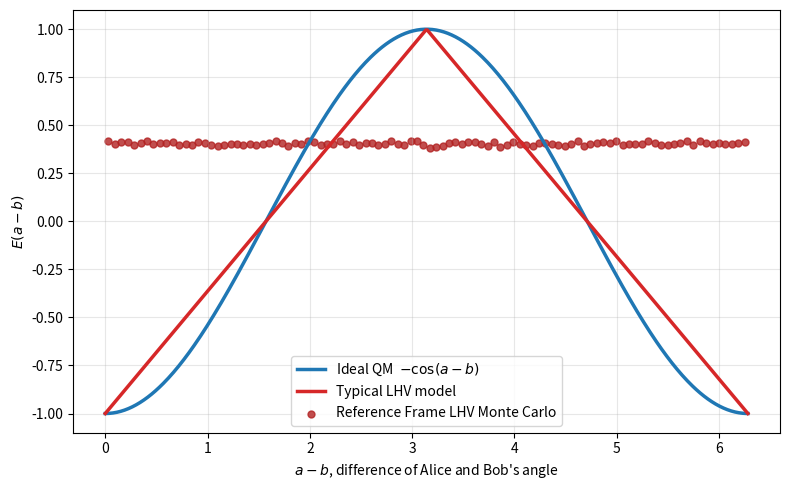

This figure's Python source:
# -*- coding: utf-8 -*-
"""
Created on Wed Apr  1 11:49:00 2026

@author: Gamer
"""

import numpy as np
import matplotlib.pyplot as plt

# ------------------------------------
# Parameters
# ------------------------------------
N = 1_000_000       # number of trials

num_bins = 100       # bins for delta histogram
bins = np.linspace(0, 2*np.pi, num_bins + 1)
bin_centers = 0.5 * (bins[:-1] + bins[1:])


def EXYdelta(X, Y, delta, bins):
    """
    Compute correlation E(XY) binned by delta (fully vectorized).

    Parameters
    ----------
    X, Y : arrays of ±1 outcomes
    delta : array of angle differences (same length)
    bins : array of bin edges

    Returns
    -------
    E : array of correlations per bin
    """

    # Bin index for each delta (0 to num_bins-1)
    bin_indices = np.digitize(delta, bins) - 1

    num_bins = len(bins) - 1

    # Remove out-of-range values (just in case)
    valid = (bin_indices >= 0) & (bin_indices < num_bins)

    bin_indices = bin_indices[valid]
    XY = (X * Y)[valid]

    # Count how many samples per bin
    counts = np.bincount(bin_indices, minlength=num_bins)

    # Sum of XY per bin
    sums = np.bincount(bin_indices, weights=XY, minlength=num_bins)

    # Compute mean safely
    E = np.full(num_bins, np.nan)
    nonzero = counts > 0
    E[nonzero] = sums[nonzero] / counts[nonzero]

    return E

def compute_probabilities(data):

    # check for invalid values
    invalid_values = [x for x in data if x not in (1, -1)]
    if invalid_values:
        print(f"Error: unexpected values found: {set(invalid_values)}")
        return

    total = len(data)
    count_pos = sum(1 for x in data if x == 1)
    count_neg = sum(1 for x in data if x == -1)

    p_pos = count_pos / total
    p_neg = count_neg / total

    print(f"p(1)  = {p_pos:.2f}")
    print(f"p(-1) = {p_neg:.2f}")
    
    
#Reference Frame Response function
def RefFrameResp(x,y):
    #Probability that X == Y, given x and y
    p_equal = np.abs(np.cos(x-y)/2) +1/2
    
    
    rn = np.random.uniform(0, 1, len(x))  #random numbers

    # If rn < p_equal → +1 (up)
    # else → -1 (down)
    X = np.where(rn < p_equal, 1, -1)
    return X


# ------------------------------------
# Random Reference Frame Angles
# ------------------------------------
lamA = np.random.uniform(0, 2*np.pi, N)
lamB = np.random.uniform(0, 2*np.pi, N)

# ------------------------------------
# Random measurement angles
# ------------------------------------
alpha = np.random.uniform(0, 2*np.pi, N)
beta = np.random.uniform(0, 2*np.pi, N)
# Compute delta

delta_ab = (alpha - beta) % (2*np.pi)

# ------------------------------------
# Signed-measure LHV Monte Carlo
# ------------------------------------
# Local deterministic responses
#A = np.sign(np.cos(alpha - lamA))
#B = np.sign(np.cos(beta - lamA + np.pi))


A = RefFrameResp(alpha, lamA)
B = RefFrameResp(beta, lamB)

compute_probabilities(A)
compute_probabilities(B)

E_lhv = EXYdelta(A, B, delta_ab, bins)

# ------------------------------------
# Ideal and Monte Carlo results
# ------------------------------------
delta_fine = np.linspace(0, 2*np.pi, 500)
E_qm_ideal  = -np.cos(delta_fine)
E_lhv_ideal = -2/np.pi * np.arcsin(np.cos(delta_fine))  # triangle


plt.figure(figsize=(8,5))

# Ideal curves
plt.plot(delta_fine, E_qm_ideal,
         color="tab:blue",
         linewidth=2.5,
         label="Ideal QM  $-\\cos(a-b)$")

plt.plot(delta_fine, E_lhv_ideal,
         color="tab:red",
         linewidth=2.5,
         label="Typical LHV model")



plt.scatter(bin_centers, E_lhv,
            color="firebrick",
            s=25,
            alpha=0.8,
            label="Reference Frame LHV Monte Carlo")


plt.xlabel(r"$a-b$, difference of Alice and Bob's angle")
plt.ylabel(r"$E(a-b)$")

plt.legend()
plt.grid(alpha=0.3)
plt.tight_layout()
plt.show()
